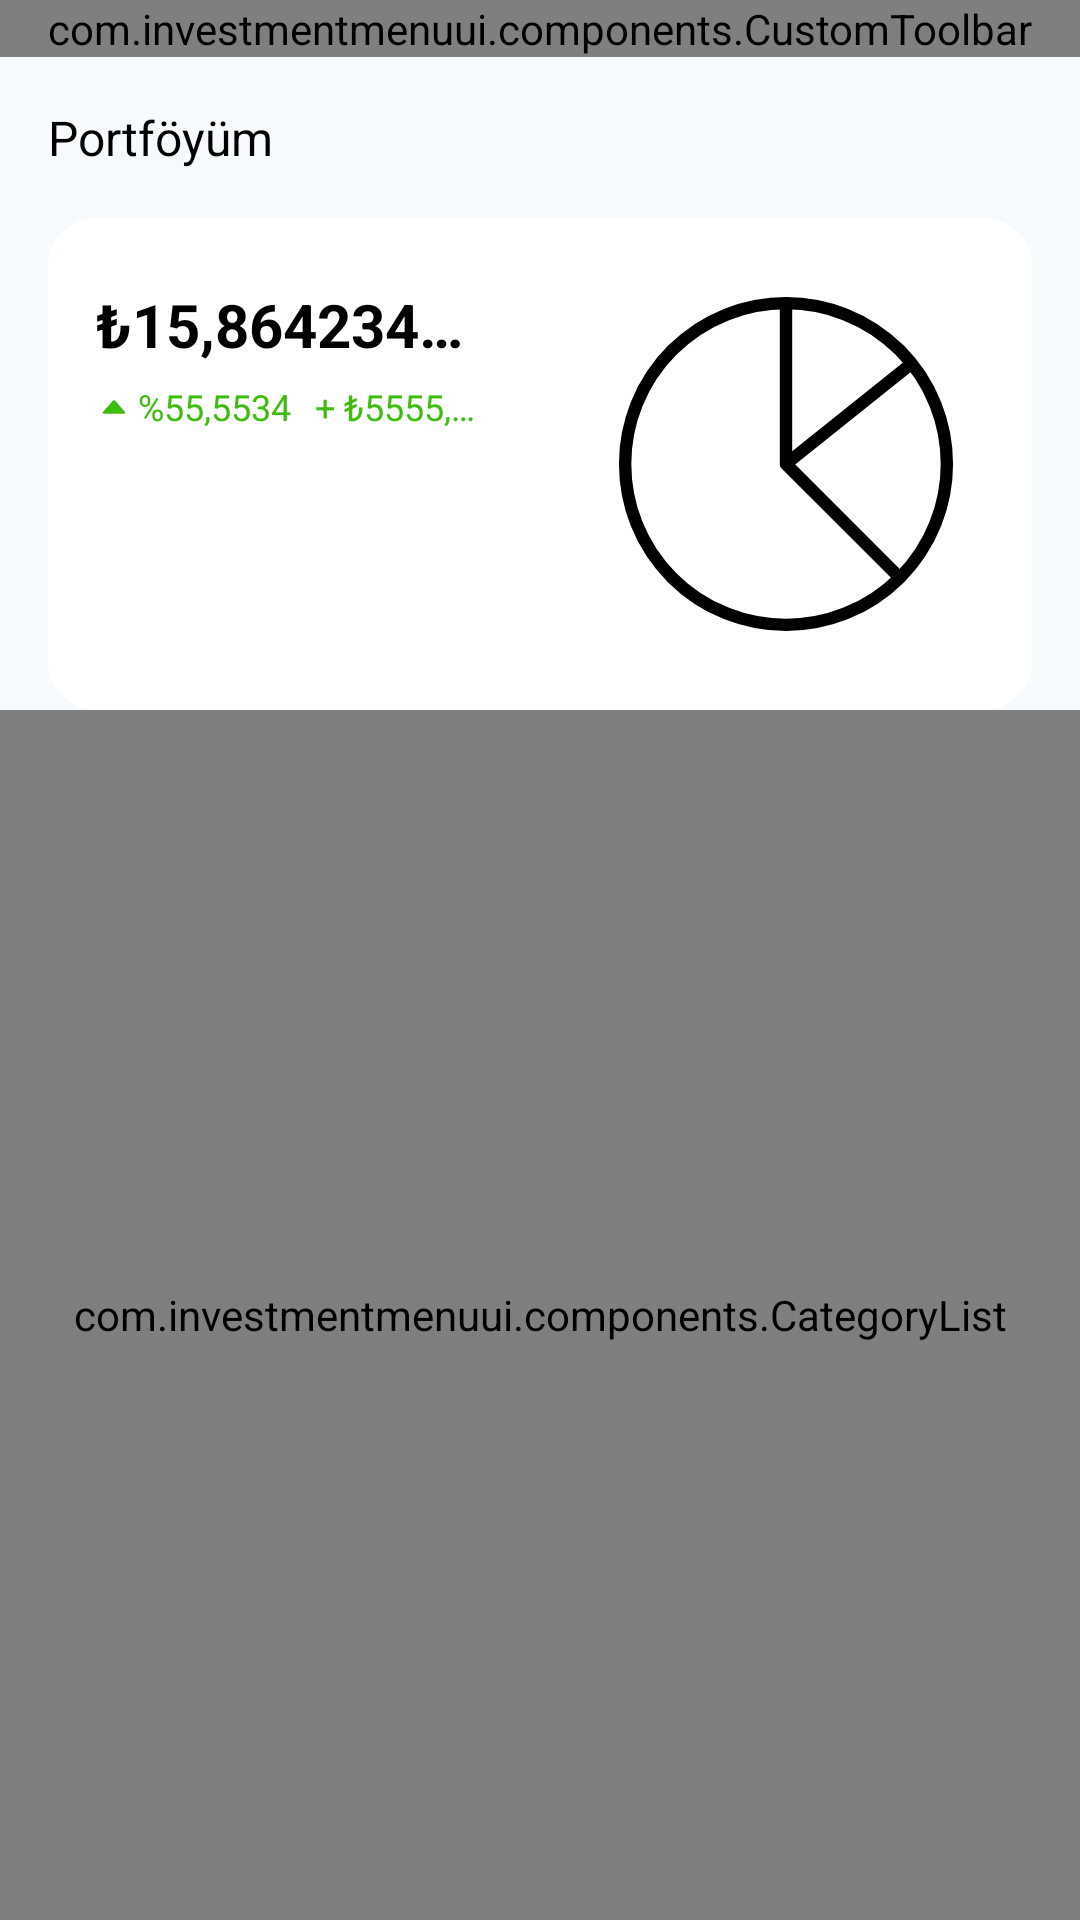

The Android layout XML behind this screen, and the referenced resources:
<!-- AndroidManifest.xml: application theme Theme.InvestmentMenuUI -->
<!-- res/layout/activity_main.xml -->
<?xml version="1.0" encoding="utf-8"?>
<androidx.constraintlayout.widget.ConstraintLayout xmlns:android="http://schemas.android.com/apk/res/android"
    xmlns:app="http://schemas.android.com/apk/res-auto"
    xmlns:tools="http://schemas.android.com/tools"
    android:layout_width="match_parent"
    android:layout_height="match_parent"
    android:background="@color/bg_color"
    tools:context=".MainActivity">

    
    <com.investmentmenuui.components.CustomToolbar
        android:id="@+id/custom_toolbar"
        android:layout_width="0dp"
        android:layout_height="wrap_content"
        app:iconResource="@drawable/help"
        app:layout_constraintEnd_toEndOf="parent"
        app:layout_constraintStart_toStartOf="parent"
        app:layout_constraintTop_toTopOf="parent"
        app:title="@string/investment_transactions_text" />

    
    <TextView
        android:id="@+id/textView"
        android:layout_width="wrap_content"
        android:layout_height="wrap_content"
        android:layout_marginStart="16dp"
        android:layout_marginTop="16dp"
        android:text="@string/my_potfolio_text"
        android:textColor="@color/black"
        android:textSize="16sp"
        app:layout_constraintStart_toStartOf="parent"
        app:layout_constraintTop_toBottomOf="@id/custom_toolbar" />

    
    <ImageView
        android:id="@+id/img_portfolio_background"
        android:layout_width="0dp"
        android:layout_height="0dp"
        android:layout_marginHorizontal="16dp"
        android:layout_marginTop="16dp"
        android:background="@drawable/bg_rounded"
        app:layout_constraintBottom_toBottomOf="@id/barrier_pie_chart"
        app:layout_constraintEnd_toEndOf="parent"
        app:layout_constraintStart_toStartOf="parent"
        app:layout_constraintTop_toBottomOf="@id/textView" />

    
    <TextView
        android:id="@+id/txt_total_amount"
        android:layout_width="0dp"
        android:layout_height="wrap_content"
        android:layout_marginHorizontal="16dp"
        android:layout_marginTop="16dp"
        android:ellipsize="end"
        android:maxLines="1"
        android:text="₺15,86423432432432432"
        android:textColor="@color/black"
        android:textSize="20sp"
        android:textStyle="bold"
        app:layout_constraintBottom_toTopOf="@id/txt_percent_amount"
        app:layout_constraintEnd_toStartOf="@id/guide_line_vertical"
        app:layout_constraintStart_toStartOf="@id/img_portfolio_background"
        app:layout_constraintTop_toTopOf="@id/img_portfolio_background"
        app:layout_constraintVertical_chainStyle="packed" />

    
    <ImageView
        android:id="@+id/ic_increase_decrease"
        android:layout_width="wrap_content"
        android:layout_height="wrap_content"
        android:layout_marginTop="8dp"
        app:layout_constraintStart_toStartOf="@id/txt_total_amount"
        app:layout_constraintTop_toBottomOf="@id/txt_total_amount"
        app:srcCompat="@drawable/arrow_up" />

    
    <TextView
        android:id="@+id/txt_percent_amount"
        android:layout_width="wrap_content"
        android:layout_height="wrap_content"
        android:layout_marginStart="2dp"
        android:maxLength="8"
        android:text="%55,553453454345345"
        android:textColor="@color/green"
        android:textSize="12sp"
        app:layout_constraintBottom_toBottomOf="@id/ic_increase_decrease"
        app:layout_constraintEnd_toStartOf="@id/txt_increase_decrease_amount"
        app:layout_constraintStart_toEndOf="@id/ic_increase_decrease"
        app:layout_constraintTop_toTopOf="@id/ic_increase_decrease" />

    
    <TextView
        android:id="@+id/txt_increase_decrease_amount"
        android:layout_width="0dp"
        android:layout_height="wrap_content"
        android:layout_marginStart="8dp"
        android:layout_marginEnd="16dp"
        android:ellipsize="end"
        android:maxLines="1"
        android:text="+ ₺5555,5553453435546456"
        android:textColor="@color/green"
        android:textSize="12sp"
        app:layout_constraintBottom_toBottomOf="@id/txt_percent_amount"
        app:layout_constraintEnd_toStartOf="@id/guide_line_vertical"
        app:layout_constraintStart_toEndOf="@id/txt_percent_amount"
        app:layout_constraintTop_toTopOf="@id/txt_percent_amount" />

    
    <androidx.recyclerview.widget.RecyclerView
        android:id="@+id/rv_sub_categories"
        android:layout_width="0dp"
        android:layout_height="wrap_content"
        android:layout_margin="16dp"
        android:isScrollContainer="false"
        android:overScrollMode="never"
        app:layout_constraintBottom_toTopOf="@id/barrier_pie_chart"
        app:layout_constraintEnd_toStartOf="@id/guide_line_vertical"
        app:layout_constraintStart_toStartOf="@id/img_portfolio_background"
        app:layout_constraintTop_toBottomOf="@id/txt_percent_amount"
        tools:itemCount="1"
        app:layout_constraintVertical_bias="0"
        tools:listitem="@layout/sub_category_item" />

    <androidx.constraintlayout.widget.Guideline
        android:id="@+id/guide_line_vertical"
        android:layout_width="0dp"
        android:layout_height="match_parent"
        android:orientation="vertical"
        app:layout_constraintGuide_percent="0.5" />

    <ImageView
        android:id="@+id/img_pie_chart"
        android:layout_width="0dp"
        android:layout_height="0dp"
        android:layout_margin="16dp"
        android:scaleType="fitCenter"
        app:layout_constraintBottom_toTopOf="@id/barrier_pie_chart"
        app:layout_constraintDimensionRatio="1:1"
        app:layout_constraintEnd_toEndOf="@id/img_portfolio_background"
        app:layout_constraintStart_toStartOf="@id/guide_line_vertical"
        app:layout_constraintTop_toTopOf="@id/img_portfolio_background"
        app:layout_constraintVertical_bias="0"
        app:srcCompat="@drawable/pie_chart" />

    
    <androidx.constraintlayout.widget.Barrier
        android:id="@+id/barrier_pie_chart"
        android:layout_width="wrap_content"
        android:layout_height="wrap_content"
        app:barrierDirection="bottom"
        app:constraint_referenced_ids="img_pie_chart,rv_sub_categories" />

    
    <com.investmentmenuui.components.CategoryList
        android:id="@+id/rv_category_list"
        android:layout_width="0dp"
        android:layout_height="0dp"
        app:layout_constraintBottom_toBottomOf="parent"
        app:layout_constraintEnd_toEndOf="parent"
        app:layout_constraintStart_toStartOf="parent"
        app:layout_constraintTop_toBottomOf="@id/img_portfolio_background" />

</androidx.constraintlayout.widget.ConstraintLayout>
<!-- res/layout/sub_category_item.xml (included above) -->
<?xml version="1.0" encoding="utf-8"?>
<androidx.constraintlayout.widget.ConstraintLayout xmlns:android="http://schemas.android.com/apk/res/android"
    xmlns:app="http://schemas.android.com/apk/res-auto"
    android:layout_width="match_parent"
    android:layout_height="wrap_content">

    <ImageView
        android:id="@+id/ic_sub_category"
        android:layout_width="16dp"
        android:layout_height="16dp"
        android:layout_marginVertical="4dp"
        android:background="@drawable/img_circle"
        android:elevation="2dp"
        app:layout_constraintBottom_toBottomOf="parent"
        app:layout_constraintStart_toStartOf="parent"
        app:layout_constraintTop_toTopOf="parent" />

    <TextView
        android:id="@+id/txt_sub_category_title"
        android:layout_width="0dp"
        android:layout_height="wrap_content"
        android:layout_marginStart="8dp"
        android:maxLines="1"
        android:ellipsize="end"
        app:layout_constraintBottom_toBottomOf="@id/ic_sub_category"
        app:layout_constraintEnd_toEndOf="parent"
        app:layout_constraintStart_toEndOf="@id/ic_sub_category"
        app:layout_constraintTop_toTopOf="@id/ic_sub_category" />
</androidx.constraintlayout.widget.ConstraintLayout>
<!-- resources referenced by this layout -->
<resources>
  <color name="bg_color">#f7fafc</color>
  <color name="black">#FF000000</color>
  <color name="green">#3FBD0E</color>
  <!-- drawable arrow_up (drawable) -->
  <vector android:height="12dp" android:viewportHeight="512"
      android:viewportWidth="512" android:width="12dp" xmlns:android="http://schemas.android.com/apk/res/android">
      <path android:fillColor="@color/green" android:pathData="M413.1,327.3l-1.8,-2.1l-136,-156.5c-4.6,-5.3 -11.5,-8.6 -19.2,-8.6c-7.7,0 -14.6,3.4 -19.2,8.6L101,324.9l-2.3,2.6C97,330 96,333 96,336.2c0,8.7 7.4,15.8 16.6,15.8v0h286.8v0c9.2,0 16.6,-7.1 16.6,-15.8C416,332.9 414.9,329.8 413.1,327.3z"/>
  </vector>
  <!-- drawable bg_rounded (drawable) -->
  <?xml version="1.0" encoding="utf-8"?>
  <shape xmlns:android="http://schemas.android.com/apk/res/android">
      <solid android:color="@android:color/white"/>
      <corners android:radius="16dp"/>
  </shape>
  <!-- drawable img_circle (drawable) -->
  <?xml version="1.0" encoding="utf-8"?>
  <shape xmlns:android="http://schemas.android.com/apk/res/android">
      <solid android:color="@color/custom_orange"/>
      <size android:width="32dp" android:height="32dp"/>
      <corners android:radius="16dp"/>
  </shape>
  <!-- drawable pie_chart (drawable) -->
  <vector android:height="128dp" android:viewportHeight="32"
      android:viewportWidth="32" android:width="128dp" xmlns:android="http://schemas.android.com/apk/res/android">
      <path android:fillColor="#00000000"
          android:pathData="M16,16m-13,0a13,13 0,1 1,26 0a13,13 0,1 1,-26 0"
          android:strokeColor="#000000" android:strokeLineCap="round"
          android:strokeLineJoin="round" android:strokeWidth="1"/>
      <path android:fillColor="#00000000"
          android:pathData="M16,3l0,13l9,9" android:strokeColor="#000000"
          android:strokeLineCap="round" android:strokeLineJoin="round" android:strokeWidth="1"/>
      <path android:fillColor="#00000000" android:pathData="M16,16L26,8"
          android:strokeColor="#000000" android:strokeLineCap="round"
          android:strokeLineJoin="round" android:strokeWidth="1"/>
  </vector>
  <string name="investment_transactions_text">Yatırım İşlemleri tr</string>
  <string name="my_potfolio_text">Portföyüm</string>
  <style name="Theme.InvestmentMenuUI" parent="Theme.MaterialComponents.Light.NoActionBar">
          
          <item name="colorPrimary">@color/purple_500</item>
          <item name="colorPrimaryVariant">@color/purple_700</item>
          <item name="colorOnPrimary">@color/white</item>
          
          <item name="colorSecondary">@color/teal_200</item>
          <item name="colorSecondaryVariant">@color/teal_700</item>
          <item name="colorOnSecondary">@color/black</item>
          
          <item name="android:statusBarColor">@color/bg_color</item>
          
      </style>
  <color name="custom_orange">#ffcc01</color>
  <color name="purple_500">#FF6200EE</color>
  <color name="purple_700">#FF3700B3</color>
  <color name="white">#FFFFFFFF</color>
  <color name="teal_200">#FF03DAC5</color>
  <color name="teal_700">#FF018786</color>
</resources>
